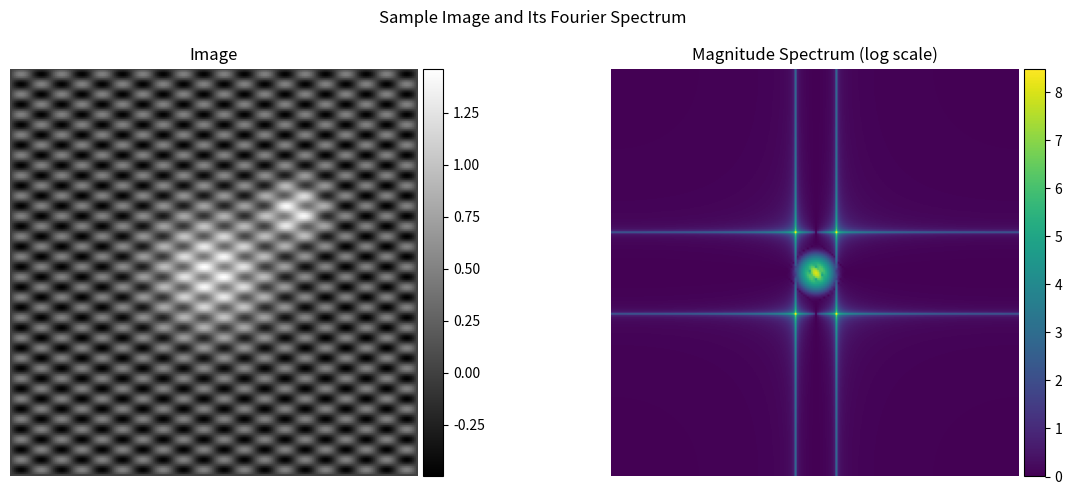
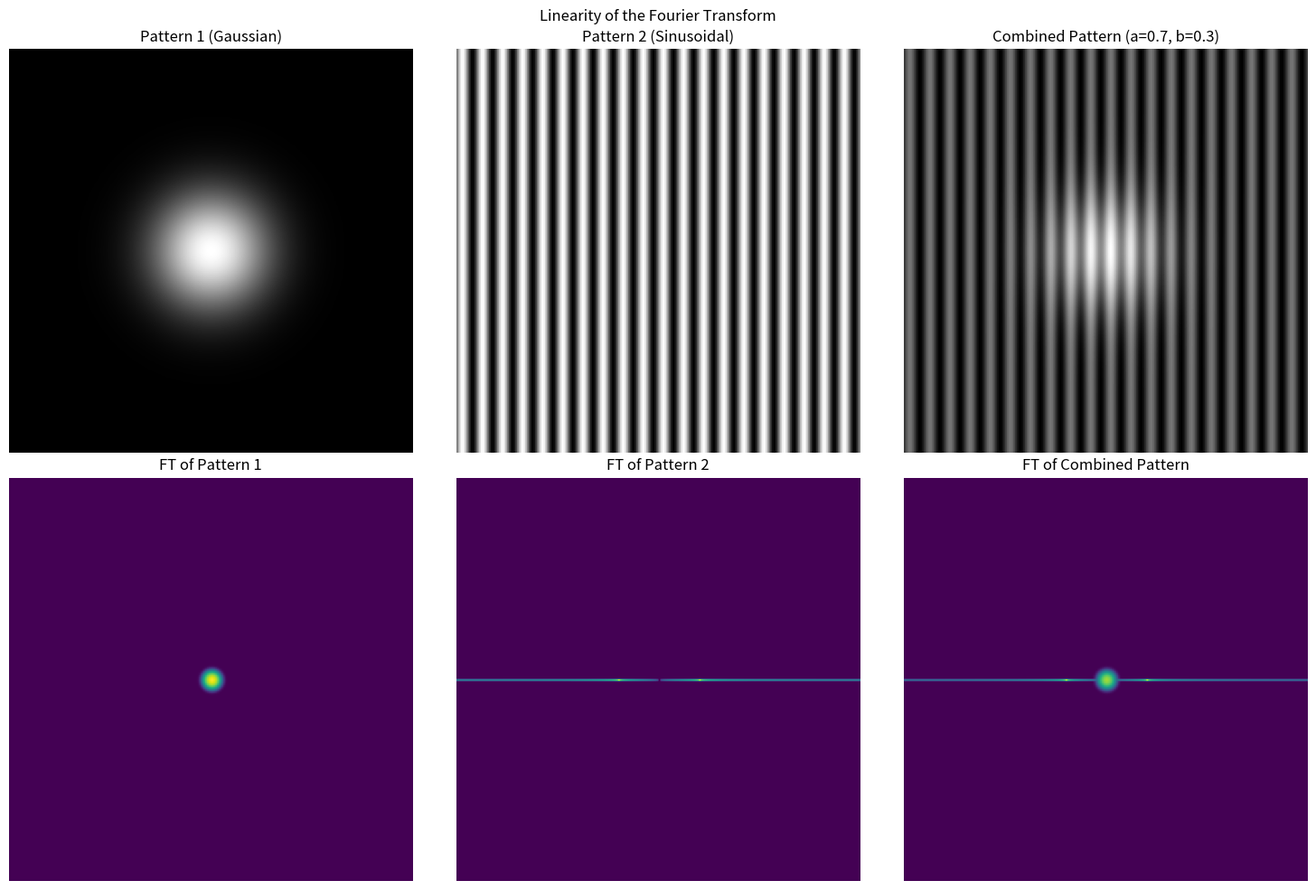
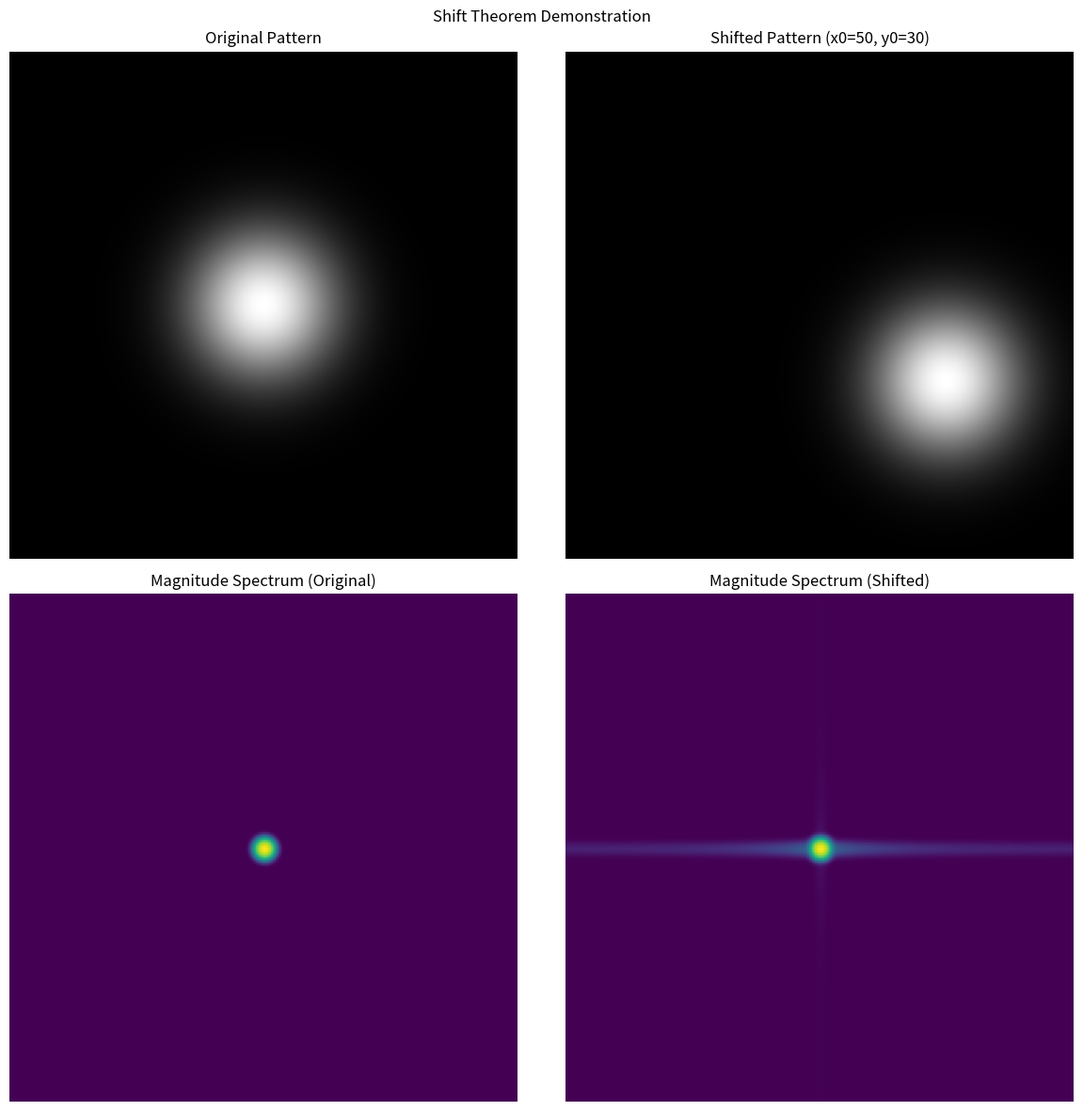
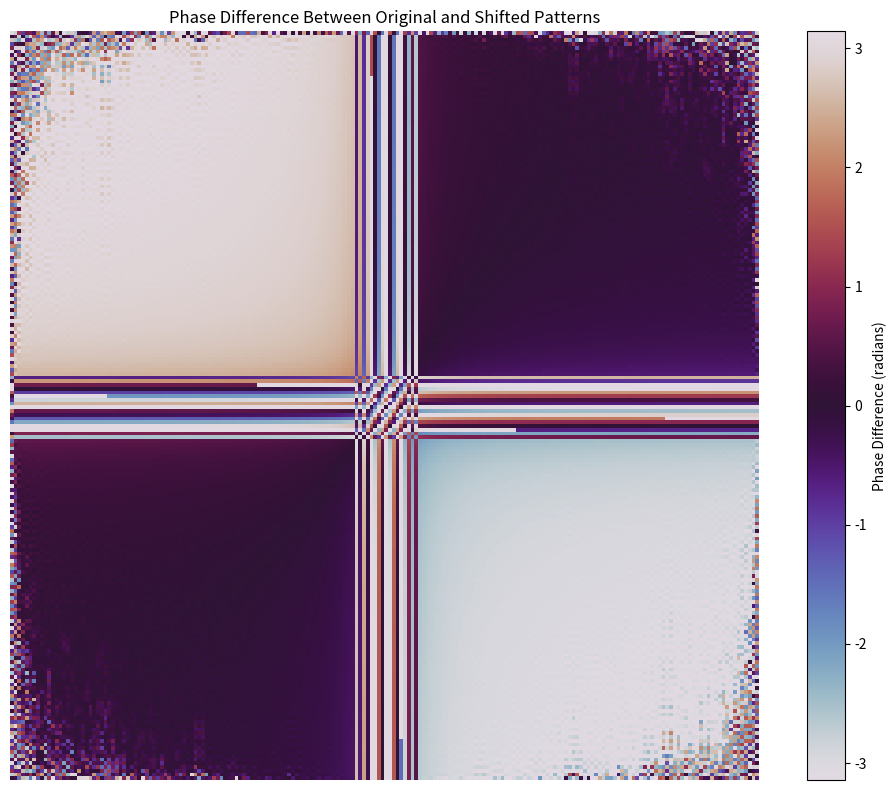
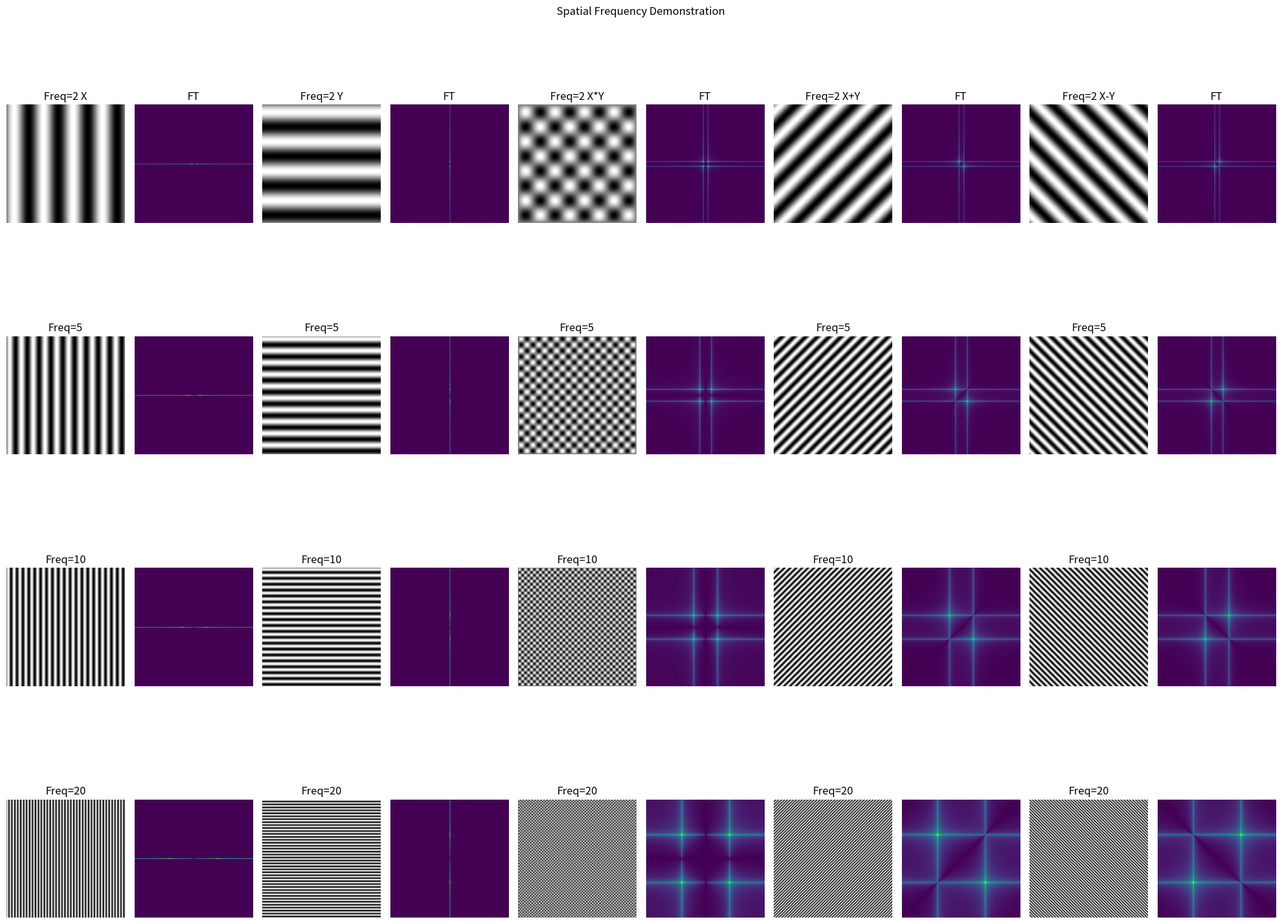
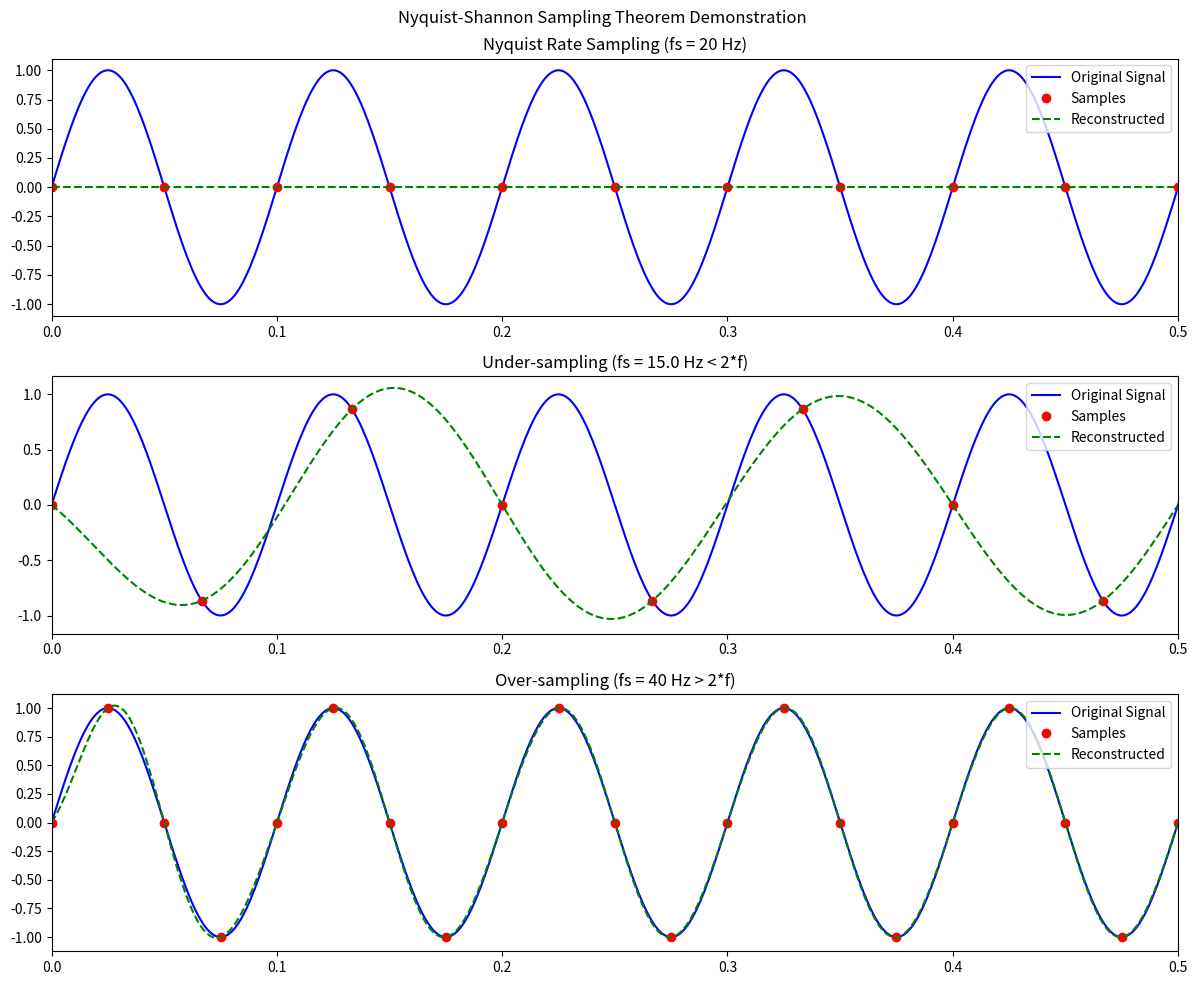

Write Python code to recreate these figures, in order.
"""
fourier_basics.py - Fundamental concepts in Fourier Optics

This module demonstrates the basic mathematical foundations of Fourier Optics,
including Fourier transforms, spatial frequency domain representations,
and basic image processing in the frequency domain.
"""

import numpy as np
import matplotlib.pyplot as plt
from matplotlib.colors import LogNorm
from mpl_toolkits.axes_grid1 import make_axes_locatable
import scipy.fftpack as fft

def plot_image_and_spectrum(image, title="Image and Its Fourier Spectrum", figsize=(12, 5)):
    """
    Plot an image and its Fourier spectrum side by side.
    
    Parameters:
    -----------
    image : 2D numpy array
        The input image
    title : str
        The title for the figure
    figsize : tuple
        Figure size
    """
    # Compute the 2D FFT
    f_image = fft.fft2(image)
    f_image_shifted = fft.fftshift(f_image)  # Shift zero frequency to center
    
    # Compute the magnitude spectrum (log scale for better visualization)
    magnitude_spectrum = np.abs(f_image_shifted)
    
    # Create the figure
    fig, axs = plt.subplots(1, 2, figsize=figsize)
    fig.suptitle(title)
    
    # Plot the original image
    im1 = axs[0].imshow(image, cmap='gray')
    axs[0].set_title('Image')
    axs[0].set_axis_off()
    
    # Add colorbar to the first image
    divider = make_axes_locatable(axs[0])
    cax1 = divider.append_axes("right", size="5%", pad=0.05)
    plt.colorbar(im1, cax=cax1)
    
    # Plot the magnitude spectrum (log scale)
    im2 = axs[1].imshow(np.log1p(magnitude_spectrum), cmap='viridis')
    axs[1].set_title('Magnitude Spectrum (log scale)')
    axs[1].set_axis_off()
    
    # Add colorbar to the spectrum
    divider = make_axes_locatable(axs[1])
    cax2 = divider.append_axes("right", size="5%", pad=0.05)
    plt.colorbar(im2, cax=cax2)
    
    plt.tight_layout()
    plt.show()
    
    return f_image_shifted, magnitude_spectrum

def demonstrate_linearity():
    """
    Demonstrate the linearity property of the Fourier transform.
    
    The Fourier transform is a linear operation, meaning:
    F{a*f(x) + b*g(x)} = a*F{f(x)} + b*F{g(x)}
    """
    # Create sample images (patterns)
    x = np.linspace(-100, 100, 200)
    y = np.linspace(-100, 100, 200)
    X, Y = np.meshgrid(x, y)
    
    # Pattern 1: Gaussian
    sigma1 = 20
    pattern1 = np.exp(-(X**2 + Y**2) / (2 * sigma1**2))
    
    # Pattern 2: Sinusoidal grating
    freq = 0.1
    pattern2 = np.sin(2 * np.pi * freq * X)
    
    # Linear combination
    a, b = 0.7, 0.3
    combined_pattern = a * pattern1 + b * pattern2
    
    # Compute the Fourier transforms
    ft1 = fft.fft2(pattern1)
    ft2 = fft.fft2(pattern2)
    ft_combined = fft.fft2(combined_pattern)
    
    # Compute the linear combination of the transforms
    ft_linear_combo = a * ft1 + b * ft2
    
    # Verify linearity
    difference = np.abs(ft_combined - ft_linear_combo)
    linearity_holds = np.allclose(ft_combined, ft_linear_combo, rtol=1e-10)
    
    print(f"Maximum difference between FT(a*f + b*g) and a*FT(f) + b*FT(g): {np.max(difference)}")
    print(f"Linearity property holds: {linearity_holds}")
    
    # Plot the results
    fig, axs = plt.subplots(2, 3, figsize=(15, 10))
    fig.suptitle("Linearity of the Fourier Transform")
    
    # Plot the original patterns
    axs[0, 0].imshow(pattern1, cmap='gray')
    axs[0, 0].set_title('Pattern 1 (Gaussian)')
    axs[0, 0].set_axis_off()
    
    axs[0, 1].imshow(pattern2, cmap='gray')
    axs[0, 1].set_title('Pattern 2 (Sinusoidal)')
    axs[0, 1].set_axis_off()
    
    axs[0, 2].imshow(combined_pattern, cmap='gray')
    axs[0, 2].set_title(f'Combined Pattern (a={a}, b={b})')
    axs[0, 2].set_axis_off()
    
    # Plot the Fourier transforms (magnitude)
    axs[1, 0].imshow(np.log1p(np.abs(fft.fftshift(ft1))), cmap='viridis')
    axs[1, 0].set_title('FT of Pattern 1')
    axs[1, 0].set_axis_off()
    
    axs[1, 1].imshow(np.log1p(np.abs(fft.fftshift(ft2))), cmap='viridis')
    axs[1, 1].set_title('FT of Pattern 2')
    axs[1, 1].set_axis_off()
    
    axs[1, 2].imshow(np.log1p(np.abs(fft.fftshift(ft_combined))), cmap='viridis')
    axs[1, 2].set_title('FT of Combined Pattern')
    axs[1, 2].set_axis_off()
    
    plt.tight_layout()
    plt.show()

def demonstrate_shift_theorem():
    """
    Demonstrate the shift theorem of the Fourier transform.
    
    Shift theorem states:
    If F{f(x,y)} = F(u,v), then F{f(x-x0, y-y0)} = F(u,v) * exp(-j2π(ux0 + vy0))
    
    In other words, a shift in the spatial domain corresponds to a phase shift
    in the frequency domain, while the magnitude remains unchanged.
    """
    # Create a sample image (pattern)
    size = 200
    x = np.linspace(-size/2, size/2, size)
    y = np.linspace(-size/2, size/2, size)
    X, Y = np.meshgrid(x, y)
    
    # Create a Gaussian pattern
    sigma = 20
    pattern = np.exp(-(X**2 + Y**2) / (2 * sigma**2))
    
    # Create a shifted version of the pattern
    shift_x, shift_y = 50, 30
    X_shifted, Y_shifted = X - shift_x, Y - shift_y
    shifted_pattern = np.exp(-(X_shifted**2 + Y_shifted**2) / (2 * sigma**2))
    
    # Compute the Fourier transforms
    ft_original = fft.fft2(pattern)
    ft_shifted = fft.fft2(shifted_pattern)
    
    # Plot the results
    fig, axs = plt.subplots(2, 2, figsize=(12, 12))
    fig.suptitle("Shift Theorem Demonstration")
    
    # Plot the original and shifted patterns
    axs[0, 0].imshow(pattern, cmap='gray')
    axs[0, 0].set_title('Original Pattern')
    axs[0, 0].set_axis_off()
    
    axs[0, 1].imshow(shifted_pattern, cmap='gray')
    axs[0, 1].set_title(f'Shifted Pattern (x0={shift_x}, y0={shift_y})')
    axs[0, 1].set_axis_off()
    
    # Plot the magnitude spectra (should be identical for both patterns)
    mag_original = np.abs(fft.fftshift(ft_original))
    mag_shifted = np.abs(fft.fftshift(ft_shifted))
    
    axs[1, 0].imshow(np.log1p(mag_original), cmap='viridis')
    axs[1, 0].set_title('Magnitude Spectrum (Original)')
    axs[1, 0].set_axis_off()
    
    axs[1, 1].imshow(np.log1p(mag_shifted), cmap='viridis')
    axs[1, 1].set_title('Magnitude Spectrum (Shifted)')
    axs[1, 1].set_axis_off()
    
    plt.tight_layout()
    plt.show()
    
    # Show the phase difference due to shift
    phase_original = np.angle(fft.fftshift(ft_original))
    phase_shifted = np.angle(fft.fftshift(ft_shifted))
    phase_diff = phase_shifted - phase_original
    
    plt.figure(figsize=(10, 8))
    plt.imshow(phase_diff, cmap='twilight', vmin=-np.pi, vmax=np.pi)
    plt.colorbar(label='Phase Difference (radians)')
    plt.title('Phase Difference Between Original and Shifted Patterns')
    plt.axis('off')
    plt.tight_layout()
    plt.show()

def demonstrate_parseval_theorem(image):
    """
    Demonstrate Parseval's theorem, which states that the total energy in the
    spatial domain equals the total energy in the frequency domain.
    
    Parameters:
    -----------
    image : 2D numpy array
        The input image
    """
    # Compute the 2D FFT
    f_image = fft.fft2(image)
    
    # Compute energy in spatial domain (sum of squares)
    energy_spatial = np.sum(np.abs(image)**2)
    
    # Compute energy in frequency domain (sum of squares divided by N²)
    N = image.shape[0] * image.shape[1]
    energy_frequency = np.sum(np.abs(f_image)**2) / N
    
    print(f"Energy in spatial domain: {energy_spatial}")
    print(f"Energy in frequency domain: {energy_frequency}")
    print(f"Ratio (should be close to 1.0): {energy_frequency / energy_spatial}")

def demonstrate_spatial_frequency():
    """
    Demonstrate the concept of spatial frequency by creating patterns
    with different spatial frequencies and showing their Fourier transforms.
    """
    # Create sample patterns with different spatial frequencies
    size = 200
    x = np.linspace(-1, 1, size)
    y = np.linspace(-1, 1, size)
    X, Y = np.meshgrid(x, y)
    
    # Create patterns with increasing spatial frequencies
    frequencies = [2, 5, 10, 20]
    patterns = []
    
    for freq in frequencies:
        # Create a 2D sinusoidal pattern
        pattern_x = np.sin(2 * np.pi * freq * X)
        pattern_y = np.sin(2 * np.pi * freq * Y)
        pattern_xy = np.sin(2 * np.pi * freq * X) * np.sin(2 * np.pi * freq * Y)
        pattern_diagplus = np.sin(2 * np.pi * freq * (X + Y))
        pattern_diagminus = np.sin(2 * np.pi * freq * (X - Y))
        
        patterns.append((freq, pattern_x, pattern_y, pattern_xy, pattern_diagplus, pattern_diagminus))
    
    # Plot the patterns and their Fourier transforms
    fig, axs = plt.subplots(len(frequencies), 10, figsize=(20, 4*len(frequencies)))
    fig.suptitle("Spatial Frequency Demonstration")
    
    for i, (freq, pat_x, pat_y, pat_xy, pat_diag_plus, pat_diag_minus) in enumerate(patterns):
        # Plot the patterns
        axs[i, 0].imshow(pat_x, cmap='gray')
        axs[i, 0].set_title(f'Freq={freq} X' if i == 0 else f'Freq={freq}')
        axs[i, 0].set_axis_off()
        
        axs[i, 2].imshow(pat_y, cmap='gray')
        axs[i, 2].set_title(f'Freq={freq} Y' if i == 0 else f'Freq={freq}')
        axs[i, 2].set_axis_off()
        
        axs[i, 4].imshow(pat_xy, cmap='gray')
        axs[i, 4].set_title(f'Freq={freq} X*Y' if i == 0 else f'Freq={freq}')
        axs[i, 4].set_axis_off()
        
        axs[i, 6].imshow(pat_diag_plus, cmap='gray')
        axs[i, 6].set_title(f'Freq={freq} X+Y' if i == 0 else f'Freq={freq}')
        axs[i, 6].set_axis_off()
        
        axs[i, 8].imshow(pat_diag_minus, cmap='gray')
        axs[i, 8].set_title(f'Freq={freq} X-Y' if i == 0 else f'Freq={freq}')
        axs[i, 8].set_axis_off()
        
        # Plot their Fourier transforms
        ft_x = fft.fftshift(fft.fft2(pat_x))
        ft_y = fft.fftshift(fft.fft2(pat_y))
        ft_xy = fft.fftshift(fft.fft2(pat_xy))
        ft_diag_plus = fft.fftshift(fft.fft2(pat_diag_plus))
        ft_diag_minus = fft.fftshift(fft.fft2(pat_diag_minus))
        
        axs[i, 1].imshow(np.log1p(np.abs(ft_x)), cmap='viridis')
        axs[i, 1].set_title('FT' if i == 0 else '')
        axs[i, 1].set_axis_off()
        
        axs[i, 3].imshow(np.log1p(np.abs(ft_y)), cmap='viridis')
        axs[i, 3].set_title('FT' if i == 0 else '')
        axs[i, 3].set_axis_off()
        
        axs[i, 5].imshow(np.log1p(np.abs(ft_xy)), cmap='viridis')
        axs[i, 5].set_title('FT' if i == 0 else '')
        axs[i, 5].set_axis_off()
        
        axs[i, 7].imshow(np.log1p(np.abs(ft_diag_plus)), cmap='viridis')
        axs[i, 7].set_title('FT' if i == 0 else '')
        axs[i, 7].set_axis_off()
        
        axs[i, 9].imshow(np.log1p(np.abs(ft_diag_minus)), cmap='viridis')
        axs[i, 9].set_title('FT' if i == 0 else '')
        axs[i, 9].set_axis_off()
    
    plt.tight_layout()
    plt.show()

def demonstrate_nyquist_sampling():
    """
    Demonstrate the Nyquist-Shannon sampling theorem, which states that to 
    correctly sample a signal, the sampling rate must be at least twice the 
    highest frequency component in the signal.
    """
    # Generate a high-frequency signal
    x = np.linspace(0, 1, 1000)
    freq = 10  # Hz
    signal = np.sin(2 * np.pi * freq * x)
    
    # Properly sampled (Nyquist rate)
    sample_rate_nyquist = 2 * freq
    x_sampled_nyquist = np.linspace(0, 1, int(sample_rate_nyquist * 1 + 1))
    signal_sampled_nyquist = np.sin(2 * np.pi * freq * x_sampled_nyquist)
    
    # Under-sampled (below Nyquist rate)
    sample_rate_under = 1.5 * freq  # Less than 2*freq
    x_sampled_under = np.linspace(0, 1, int(sample_rate_under * 1 + 1))
    signal_sampled_under = np.sin(2 * np.pi * freq * x_sampled_under)
    
    # Over-sampled (above Nyquist rate)
    sample_rate_over = 4 * freq
    x_sampled_over = np.linspace(0, 1, int(sample_rate_over * 1 + 1))
    signal_sampled_over = np.sin(2 * np.pi * freq * x_sampled_over)
    
    # Reconstruct the signals
    reconstructed_nyquist = np.zeros_like(x)
    reconstructed_under = np.zeros_like(x)
    reconstructed_over = np.zeros_like(x)
    
    # Sinc interpolation (ideal reconstruction)
    for i, x_val in enumerate(x):
        for j, x_s in enumerate(x_sampled_nyquist):
            if x_val != x_s:  # Avoid division by zero
                reconstructed_nyquist[i] += signal_sampled_nyquist[j] * np.sin(np.pi * sample_rate_nyquist * (x_val - x_s)) / (np.pi * sample_rate_nyquist * (x_val - x_s))
            else:
                reconstructed_nyquist[i] += signal_sampled_nyquist[j]
        
        for j, x_s in enumerate(x_sampled_under):
            if x_val != x_s:
                reconstructed_under[i] += signal_sampled_under[j] * np.sin(np.pi * sample_rate_under * (x_val - x_s)) / (np.pi * sample_rate_under * (x_val - x_s))
            else:
                reconstructed_under[i] += signal_sampled_under[j]
        
        for j, x_s in enumerate(x_sampled_over):
            if x_val != x_s:
                reconstructed_over[i] += signal_sampled_over[j] * np.sin(np.pi * sample_rate_over * (x_val - x_s)) / (np.pi * sample_rate_over * (x_val - x_s))
            else:
                reconstructed_over[i] += signal_sampled_over[j]
    
    # Plot the results
    fig, axs = plt.subplots(3, 1, figsize=(12, 10))
    fig.suptitle("Nyquist-Shannon Sampling Theorem Demonstration")
    
    # Nyquist rate sampling
    axs[0].plot(x, signal, 'b-', label='Original Signal')
    axs[0].plot(x_sampled_nyquist, signal_sampled_nyquist, 'ro', label='Samples')
    axs[0].plot(x, reconstructed_nyquist, 'g--', label='Reconstructed')
    axs[0].set_title(f'Nyquist Rate Sampling (fs = {sample_rate_nyquist} Hz)')
    axs[0].legend()
    axs[0].set_xlim(0, 0.5)
    
    # Under-sampling
    axs[1].plot(x, signal, 'b-', label='Original Signal')
    axs[1].plot(x_sampled_under, signal_sampled_under, 'ro', label='Samples')
    axs[1].plot(x, reconstructed_under, 'g--', label='Reconstructed')
    axs[1].set_title(f'Under-sampling (fs = {sample_rate_under} Hz < 2*f)')
    axs[1].legend()
    axs[1].set_xlim(0, 0.5)
    
    # Over-sampling
    axs[2].plot(x, signal, 'b-', label='Original Signal')
    axs[2].plot(x_sampled_over, signal_sampled_over, 'ro', label='Samples')
    axs[2].plot(x, reconstructed_over, 'g--', label='Reconstructed')
    axs[2].set_title(f'Over-sampling (fs = {sample_rate_over} Hz > 2*f)')
    axs[2].legend()
    axs[2].set_xlim(0, 0.5)
    
    plt.tight_layout()
    plt.show()

def run_demonstrations():
    """Run all demonstrations in this module."""
    # Create a sample image for demonstrations
    size = 200
    x = np.linspace(-size/2, size/2, size)
    y = np.linspace(-size/2, size/2, size)
    X, Y = np.meshgrid(x, y)
    
    # Create a complex pattern (combination of features)
    sigma1, sigma2 = 20, 10
    pattern1 = np.exp(-(X**2 + Y**2) / (2 * sigma1**2))
    pattern2 = np.exp(-((X-40)**2 + (Y+30)**2) / (2 * sigma2**2))
    freq1, freq2 = 0.05, 0.1
    pattern3 = 0.5 * np.sin(2 * np.pi * freq1 * X) * np.sin(2 * np.pi * freq2 * Y)
    
    sample_image = pattern1 + pattern2 + pattern3
    
    # Run the demonstrations
    print("Basic Fourier Transform Demonstration")
    _, _ = plot_image_and_spectrum(sample_image, "Sample Image and Its Fourier Spectrum")
    
    print("\nLinearity Property Demonstration")
    demonstrate_linearity()
    
    print("\nShift Theorem Demonstration")
    demonstrate_shift_theorem()
    
    print("\nParseval's Theorem Demonstration")
    demonstrate_parseval_theorem(sample_image)
    
    print("\nSpatial Frequency Demonstration")
    demonstrate_spatial_frequency()
    
    print("\nNyquist-Shannon Sampling Theorem Demonstration")
    demonstrate_nyquist_sampling()

if __name__ == "__main__":
    run_demonstrations()
